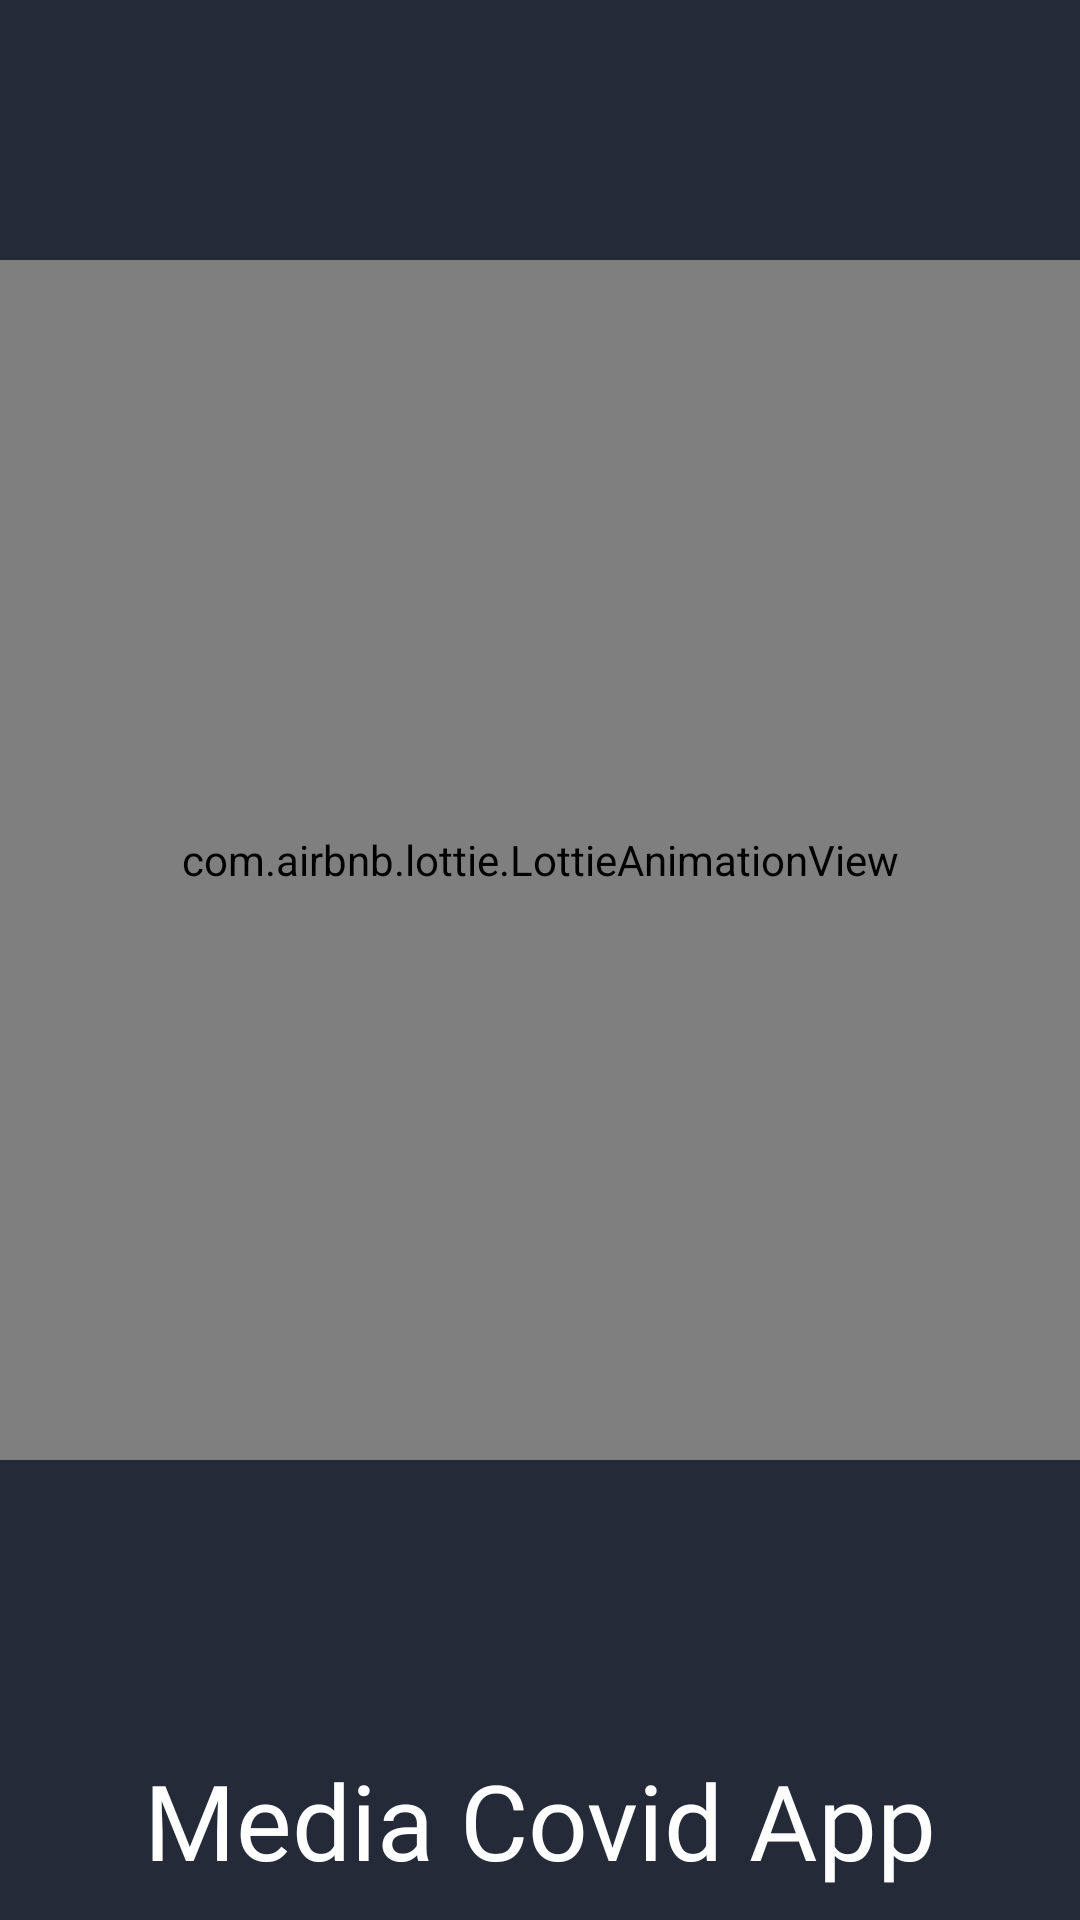

Reconstruct the res/layout file that produces this screen, plus the resources it refers to.
<!-- AndroidManifest.xml: application theme Theme.MediaCovidApp -->
<!-- res/layout/splash_screnn.xml -->
<?xml version="1.0" encoding="utf-8"?>
<androidx.constraintlayout.widget.ConstraintLayout xmlns:android="http://schemas.android.com/apk/res/android"
    xmlns:tools="http://schemas.android.com/tools"
    android:layout_width="match_parent"
    xmlns:app="http://schemas.android.com/apk/res-auto"
    android:background="#242A37"
    tools:context=".activity.SplashScreen"
    android:layout_height="match_parent">


    <TextView
        android:fontFamily="@font/poppins_medium"
        android:textColor="@color/white"
        app:layout_constraintBottom_toBottomOf="parent"
        app:layout_constraintStart_toStartOf="parent"
        app:layout_constraintEnd_toEndOf="parent"
        android:textSize="35sp"
        android:padding="10dp"
        android:id="@+id/judul_app"
        android:textAlignment="center"
        android:text="Media Covid App"
        android:layout_width="wrap_content"
        android:layout_height="wrap_content"
        tools:ignore="HardcodedText" />
    <com.airbnb.lottie.LottieAnimationView
        android:id="@+id/lottie_animation"
        android:layout_width="match_parent"
        android:layout_height="400dp"
        app:lottie_speed="1"
        app:lottie_autoPlay="true"
        app:lottie_loop="true"
        app:layout_constraintStart_toStartOf="parent"
        app:layout_constraintEnd_toEndOf="parent"
        app:layout_constraintTop_toTopOf="parent"
        app:layout_constraintBottom_toTopOf="@id/judul_app"
        app:lottie_rawRes="@raw/corona_virus"
       />
</androidx.constraintlayout.widget.ConstraintLayout>
<!-- resources referenced by this layout -->
<resources>
  <color name="white">#FFFFFFFF</color>
  <style name="Theme.MediaCovidApp" parent="Theme.MaterialComponents.DayNight.NoActionBar">
          
          <item name="colorPrimary">@color/purple_500</item>
          <item name="colorPrimaryVariant">@color/purple_700</item>
          <item name="colorOnPrimary">@color/white</item>
          
          <item name="colorSecondary">@color/teal_200</item>
          <item name="colorSecondaryVariant">@color/teal_700</item>
          <item name="colorOnSecondary">@color/black</item>
          
          <item name="android:statusBarColor" tools:targetApi="l" tools:ignore="ObsoleteSdkInt">?attr/colorPrimaryVariant</item>
          
      </style>
  <color name="purple_500">#FF6200EE</color>
  <color name="purple_700">#FF3700B3</color>
  <color name="teal_200">#FF03DAC5</color>
  <color name="teal_700">#FF018786</color>
  <color name="black">#FF000000</color>
</resources>
